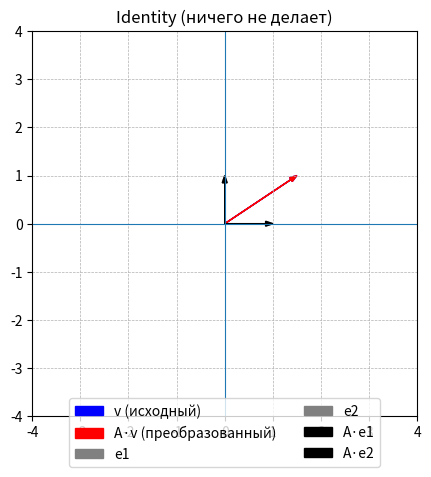
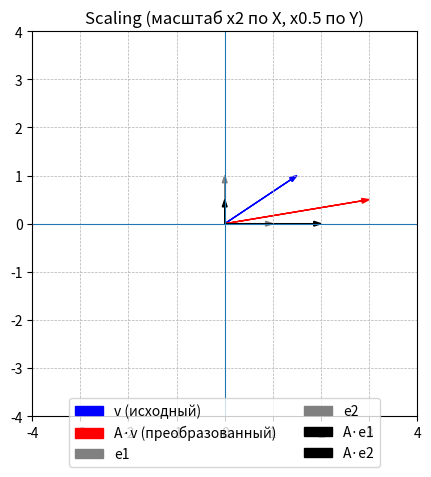
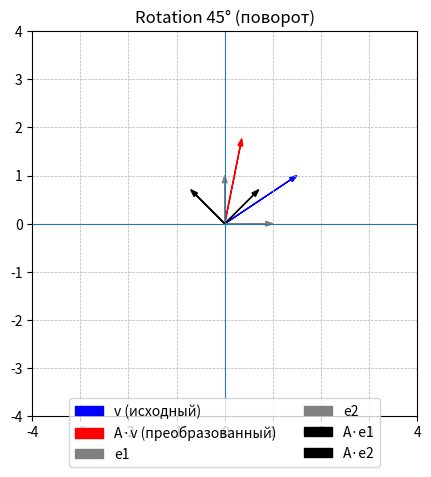
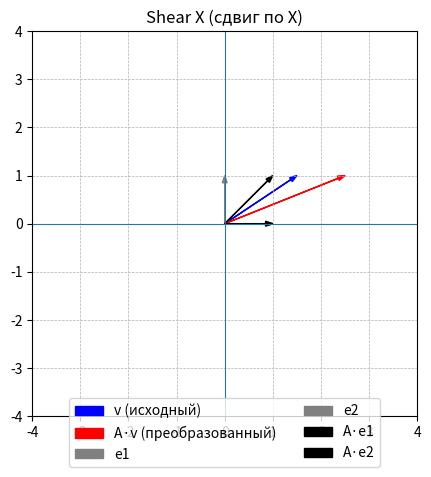
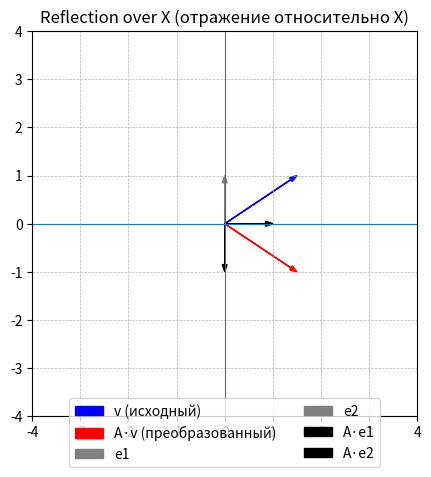
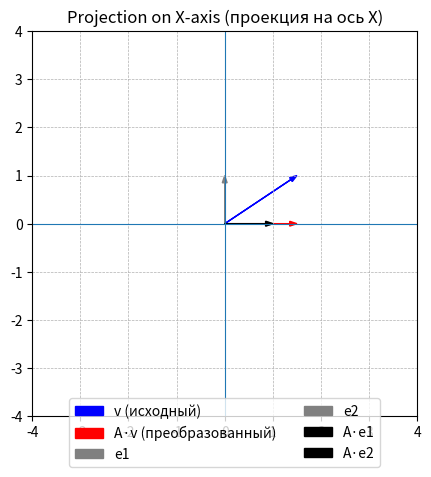

Recreate these plots in Python, in order.
# Vector transformations demo in pure matplotlib (no seaborn, no specified colors)
import matplotlib.pyplot as plt
import numpy as np


# ---------- Helper utilities ----------
def plot_vector(ax, v, label=None, color=None):
    ax.arrow(0, 0, v[0], v[1], head_width=0.1,
             length_includes_head=True, color=color, label=label)


def setup_axes(ax, lim=4, title=""):
    ax.set_aspect('equal', adjustable='box')
    ax.set_xlim(-lim, lim)
    ax.set_ylim(-lim, lim)
    ax.grid(True, linestyle='--', linewidth=0.5)
    ax.axhline(0, linewidth=0.8)
    ax.axvline(0, linewidth=0.8)
    ax.set_title(title)


def transform(A, v):
    return A @ v


# Base vector you can tweak
v = np.array([1.5, 1.0])  # Try changing this and re-run, e.g., [2, 0.5]

# Define several matrices to demonstrate different effects
matrices = {
    "Identity (ничего не делает)": np.array([[1, 0],
                                             [0, 1]]),
    "Scaling (масштаб x2 по X, x0.5 по Y)": np.array([[2, 0],
                                                      [0, 0.5]]),
    "Rotation 45° (поворот)": np.array([[np.cos(np.pi / 4), -np.sin(np.pi / 4)],
                                        [np.sin(np.pi / 4), np.cos(np.pi / 4)]]),
    "Shear X (сдвиг по X)": np.array([[1, 1.0],
                                      [0, 1]]),
    "Reflection over X (отражение относительно X)": np.array([[1, 0],
                                                              [0, -1]]),
    "Projection on X-axis (проекция на ось X)": np.array([[1, 0],
                                                          [0, 0]]),
}

# Create separate figures (no subplots) — each chart its own plot
for name, A in matrices.items():
    v2 = transform(A, v)
    fig = plt.figure(figsize=(5, 5))
    ax = plt.gca()
    setup_axes(ax, lim=4, title=name)

    # Original vector (blue)
    plot_vector(ax, v, label="v (исходный)", color="blue")
    # Transformed vector (red)
    plot_vector(ax, v2, label="A·v (преобразованный)", color="red")

    # Basis vectors (серые для контекста, можно убрать)
    e1, e2 = np.array([1, 0]), np.array([0, 1])
    Ae1, Ae2 = transform(A, e1), transform(A, e2)
    plot_vector(ax, e1, label="e1", color="gray")
    plot_vector(ax, e2, label="e2", color="gray")
    plot_vector(ax, Ae1, label="A·e1", color="black")
    plot_vector(ax, Ae2, label="A·e2", color="black")

    # Легенда внизу
    ax.legend(loc="lower center", bbox_to_anchor=(0.5, -0.15), ncol=2)
    plt.show()

print("Готово. Меняй вектор v или матрицы в словаре 'matrices' и перезапускай, чтобы увидеть другие эффекты.")
